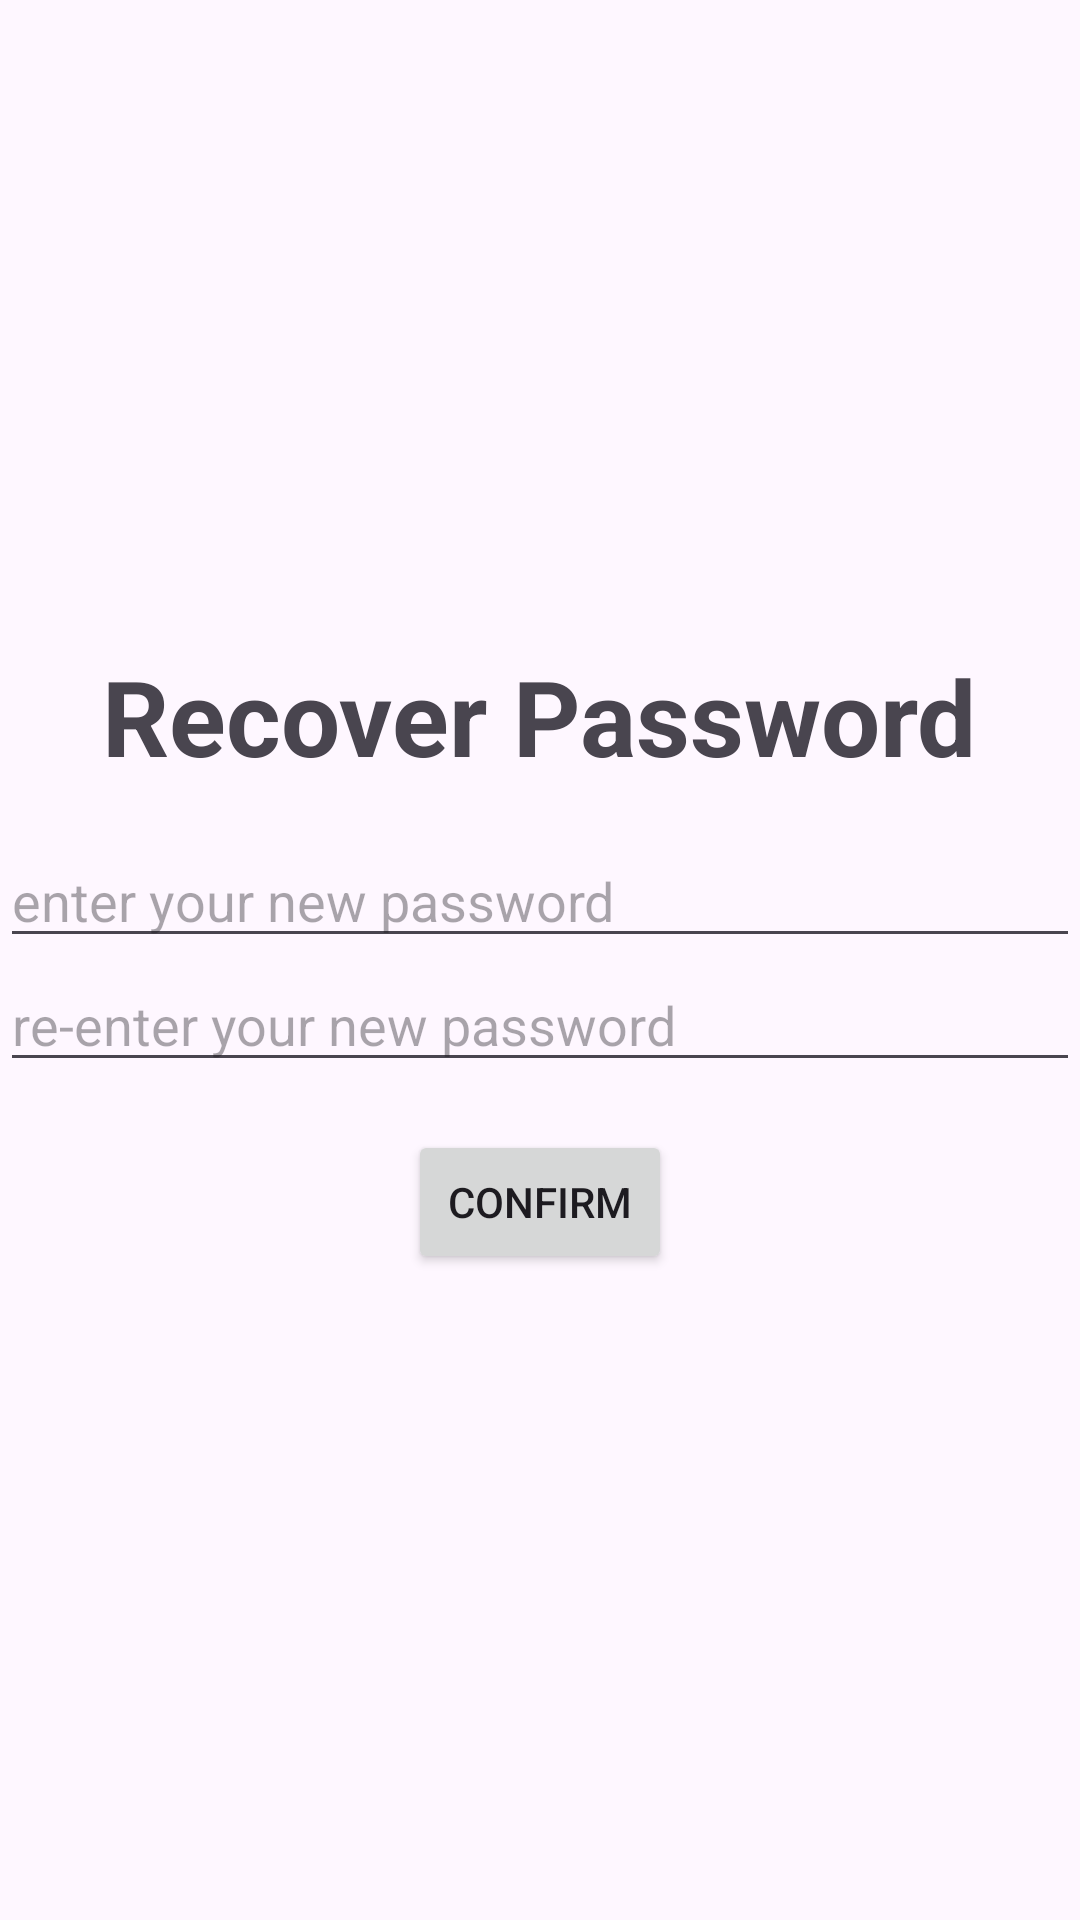

Layout XML and referenced resources for this Android screen:
<!-- AndroidManifest.xml: application theme Theme.Anh_anhdhph25329_ass -->
<!-- res/layout/activity_recover_pass2.xml -->
<?xml version="1.0" encoding="utf-8"?>
<LinearLayout xmlns:android="http://schemas.android.com/apk/res/android"
    xmlns:app="http://schemas.android.com/apk/res-auto"
    xmlns:tools="http://schemas.android.com/tools"
    android:id="@+id/main"
    android:layout_width="match_parent"
    android:layout_height="match_parent"
    android:orientation="vertical"
    android:gravity="center"
    android:layout_marginHorizontal="16dp">

    <TextView
        android:layout_width="wrap_content"
        android:layout_height="wrap_content"
        android:text="Recover Password"
        android:textStyle="bold"
        android:textSize="35sp"
        android:layout_marginBottom="16dp"/>


    <EditText
        android:id="@+id/edtNewpass"
        android:layout_width="match_parent"
        android:layout_height="wrap_content"
        android:hint="enter your new password"
        android:password="true"/>
    <EditText
        android:id="@+id/edtConfirmPass"
        android:layout_width="match_parent"
        android:layout_height="wrap_content"
        android:password="true"
        android:hint="re-enter your new password"/>
    <Button
        android:id="@+id/btnConfirm2"
        android:layout_width="wrap_content"
        android:layout_height="wrap_content"
        android:text="Confirm"
        android:layout_marginTop="16dp"/>

</LinearLayout>
<!-- resources referenced by this layout -->
<resources>
  <style name="Theme.Anh_anhdhph25329_ass" parent="Base.Theme.Anh_anhdhph25329_ass" />
  <style name="Base.Theme.Anh_anhdhph25329_ass" parent="Theme.Material3.DayNight.NoActionBar">
          
          
      </style>
</resources>
